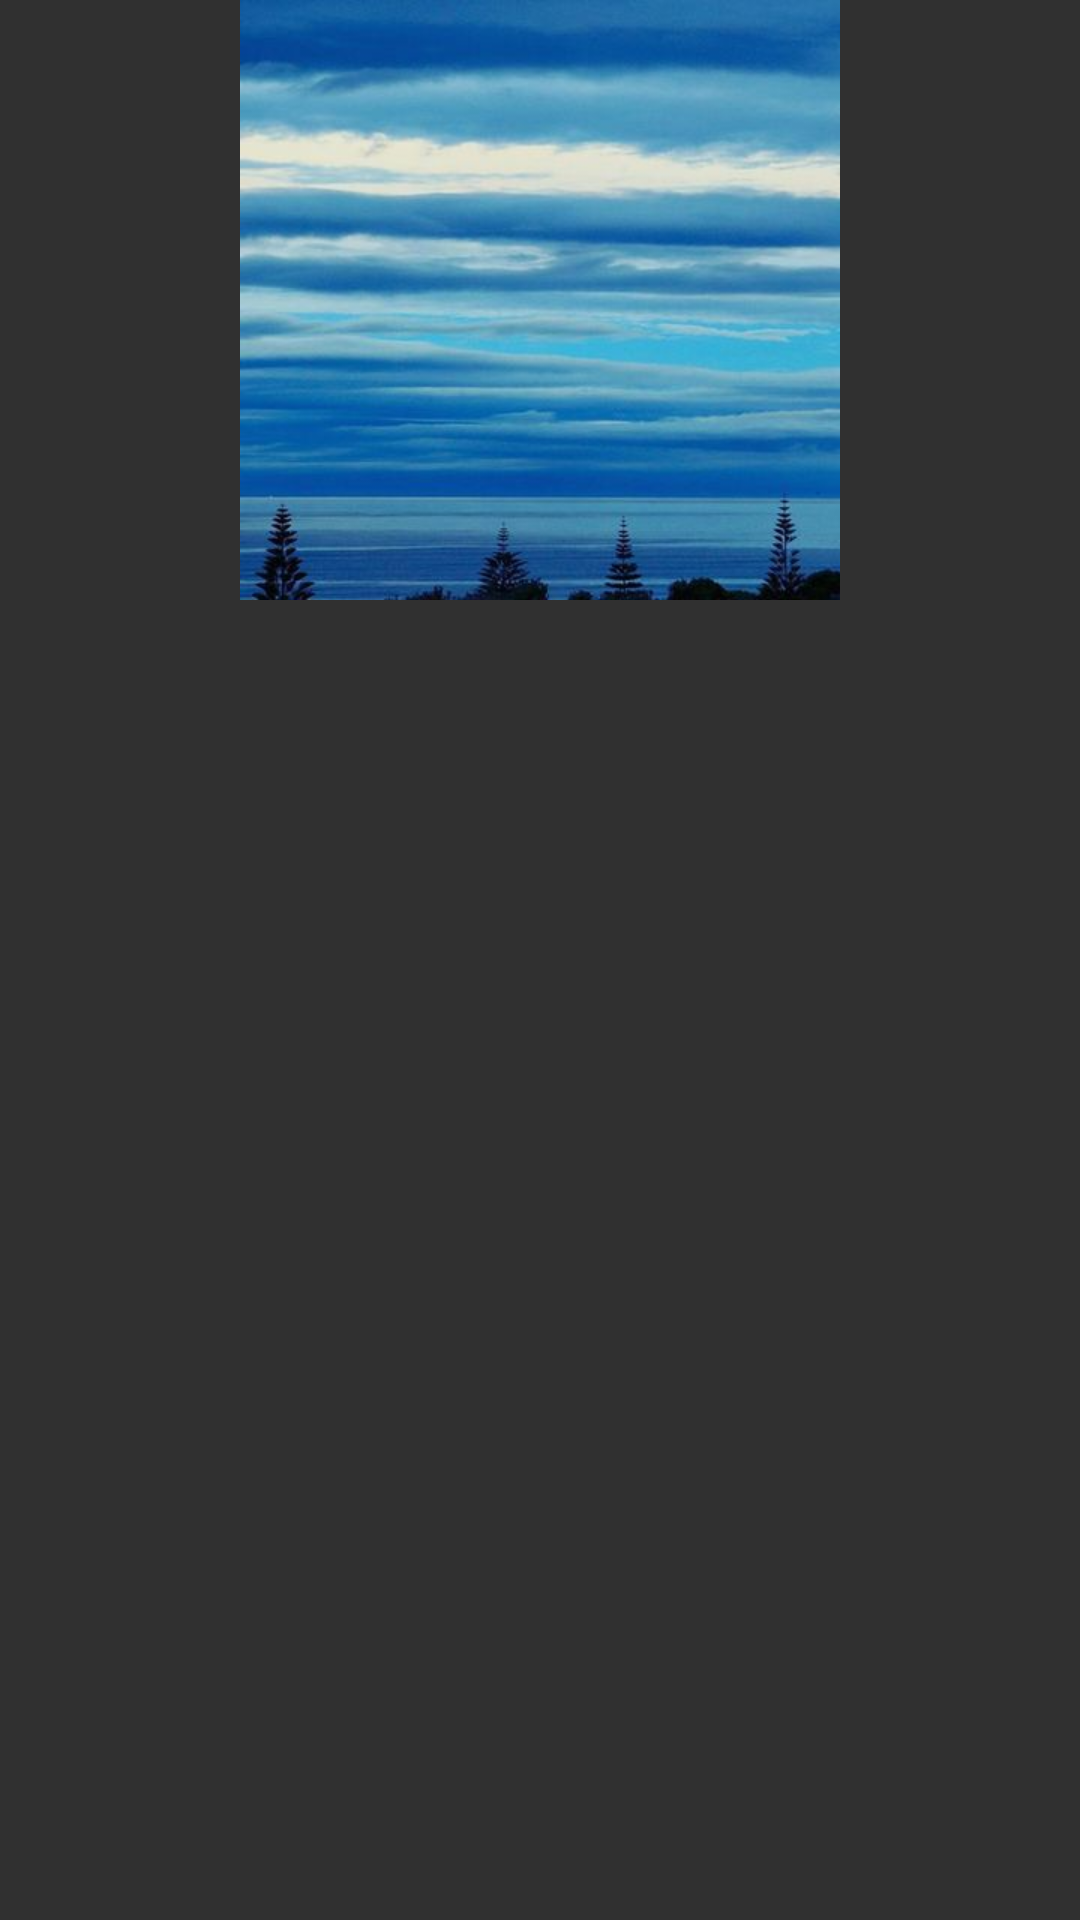

Here is an Android app screen rendered from its layout file. Give the layout XML and the strings, colors and styles it references.
<!-- AndroidManifest.xml: application theme Theme.AppCompat.NoActionBar -->
<!-- res/layout/fragment_image3.xml -->
<FrameLayout xmlns:android="http://schemas.android.com/apk/res/android"
    xmlns:tools="http://schemas.android.com/tools"
    android:layout_width="match_parent"
    android:layout_height="match_parent"
    tools:context="com.example.yaovi.yaovidemo.fragment.Image3">

    <ImageView
        android:layout_width="match_parent"
        android:layout_height="wrap_content"
        android:scaleType="centerInside"
        android:src="@mipmap/pic03"
       />

</FrameLayout>
<!-- resources referenced by this layout -->
<resources>
  <!-- mipmap pic03: jpeg bitmap (mipmap-xhdpi, 21783 bytes) -->
</resources>
